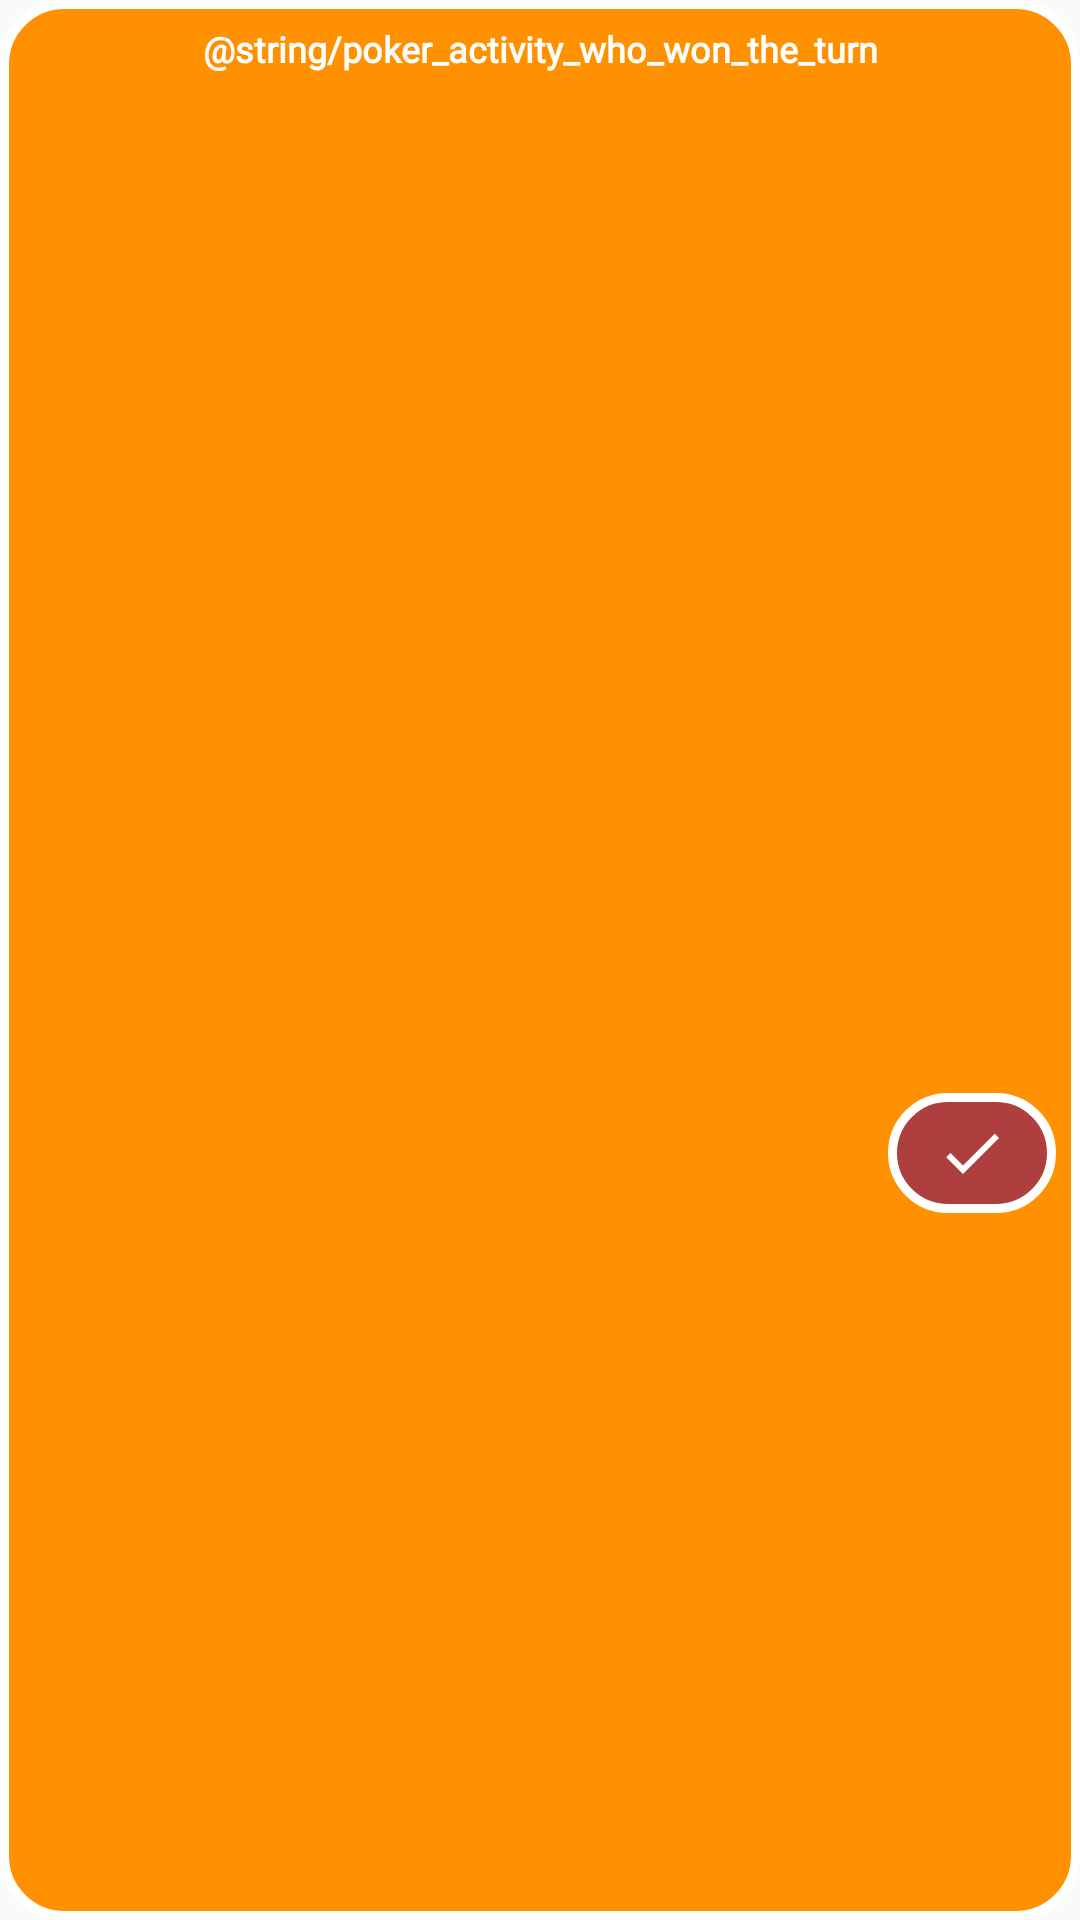

Here is an Android app screen rendered from its layout file. Give the layout XML and the strings, colors and styles it references.
<!-- AndroidManifest.xml: application theme AppTheme -->
<!-- res/layout/layout_dialog_end_turn.xml -->
<?xml version="1.0" encoding="utf-8"?>
<android.support.constraint.ConstraintLayout
    xmlns:android="http://schemas.android.com/apk/res/android"
    xmlns:app="http://schemas.android.com/apk/res-auto"
    xmlns:tools="http://schemas.android.com/tools"
    android:layout_width="match_parent"
    android:layout_height="wrap_content"
    android:padding="@dimen/sizing_1"
    android:background="@drawable/background_player_profile_view_add_edit_play"
    >

    <android.support.v7.widget.AppCompatTextView
        android:id="@+id/textViewTitle"
        style="@style/AppTheme.Text.GameActivity.Informations"
        android:layout_width="wrap_content"
        android:layout_height="wrap_content"
        android:gravity="center"
        android:text="@string/poker_activity_who_won_the_turn"
        app:layout_constraintEnd_toEndOf="parent"
        app:layout_constraintStart_toStartOf="parent"
        app:layout_constraintTop_toTopOf="parent"
        />

     <android.support.v7.widget.RecyclerView
         android:id="@+id/recyclerView"
         android:layout_width="0dp"
         android:layout_height="wrap_content"
         android:layout_marginTop="@dimen/sizing_3"
         app:layout_constraintBottom_toTopOf="@id/textViewResult"
         app:layout_constraintEnd_toEndOf="parent"
         app:layout_constraintStart_toStartOf="parent"
         app:layout_constraintTop_toBottomOf="@id/textViewTitle"
         />

    <android.support.v7.widget.AppCompatTextView
        android:id="@+id/textViewResult"
        style="@style/AppTheme.Text.GameActivity.Informations"
        android:layout_width="wrap_content"
        android:layout_height="wrap_content"
        android:layout_marginTop="@dimen/sizing_3"
        android:gravity="center"
        app:layout_constraintBottom_toBottomOf="parent"
        app:layout_constraintEnd_toEndOf="parent"
        app:layout_constraintStart_toStartOf="parent"
        app:layout_constraintTop_toTopOf="parent"
        tools:text="Gains"
        />

    <android.support.v7.widget.AppCompatImageButton
        android:id="@+id/imageButtonCheck"
        style="@style/AppTheme.Button.GameActivity"
        android:layout_width="wrap_content"
        android:layout_height="wrap_content"
        android:layout_marginTop="@dimen/sizing_3"
        android:paddingTop="@dimen/sizing_1"
        android:paddingBottom="@dimen/sizing_1"
        android:background="@drawable/background_button_dialog_raise"
        android:src="@drawable/ic_check_white_24dp"
        app:layout_constraintEnd_toEndOf="parent"
        app:layout_constraintTop_toBottomOf="@id/textViewResult"
        />

</android.support.constraint.ConstraintLayout>
<!-- resources referenced by this layout -->
<resources>
  <dimen name="sizing_1">8dp</dimen>
  <dimen name="sizing_3">24dp</dimen>
  <!-- drawable background_button_dialog_raise (drawable) -->
  <?xml version="1.0" encoding="utf-8"?>
  <shape xmlns:android="http://schemas.android.com/apk/res/android"
      android:shape="rectangle"
      >
      <stroke
          android:color="@color/accent"
          android:width="@dimen/button_stroke_width"
          >
      </stroke>
  
      <solid android:color="@color/backgroundDialogRaise"/>
  
      <corners
          android:radius="@dimen/button_radius">
      </corners>
  
  </shape>
  <!-- drawable background_player_profile_view_add_edit_play (drawable) -->
  <?xml version="1.0" encoding="utf-8"?>
  <shape
      xmlns:android="http://schemas.android.com/apk/res/android"
      android:shape="rectangle"
      >
      <stroke
          android:color="@color/accent"
          android:width="@dimen/button_stroke_width"
          />
  
      <solid android:color="@color/stateAddEditPlay"/>
  
      <corners android:radius="@dimen/button_radius"/>
  
  </shape>
  <!-- drawable ic_check_white_24dp (drawable) -->
  <vector xmlns:android="http://schemas.android.com/apk/res/android"
      android:height="24dp"
      android:tint="#FFFFFF"
      android:viewportHeight="24.0"
      android:viewportWidth="24.0"
      android:width="24dp"
      >
      <path android:fillColor="#FF000000"
          android:pathData="M9,16.17L4.83,12l-1.42,1.41L9,19 21,7l-1.41,-1.41z"
          />
  </vector>
  <style name="AppTheme.Button.GameActivity">
          <item name="android:textAppearance">@style/AppTheme.Text.GameActivity.Button</item>
      </style>
  <style name="AppTheme.Text.GameActivity.Informations">
          <item name="android:textSize">@dimen/text_size_1</item>
          <item name="android:textStyle">bold</item>
      </style>
  <style name="AppTheme" parent="Theme.AppCompat.Light.NoActionBar">
          
          <item name="colorPrimary">@color/primary</item>
          <item name="colorPrimaryDark">@color/primaryDark</item>
          <item name="colorAccent">@color/accent</item>
      </style>
  <color name="accent">@color/white</color>
  <dimen name="button_stroke_width">3dp</dimen>
  <color name="backgroundDialogRaise">@color/medium_carmine</color>
  <dimen name="button_radius">20dp</dimen>
  <color name="stateAddEditPlay">@color/pizazz</color>
  <style name="AppTheme.Text.GameActivity.Button">
          <item name="android:textSize">@dimen/text_size_1</item>
          <item name="android:textStyle">bold</item>
      </style>
  <dimen name="text_size_1">12sp</dimen>
  <color name="primary">@color/forest_green</color>
  <color name="primaryDark">@color/japanese_laurel</color>
  <color name="white">#ffffff</color>
  <color name="medium_carmine">#ae3f3f</color>
  <color name="pizazz">#FF9000</color>
  <color name="forest_green">#228B22</color>
  <color name="japanese_laurel">#006400</color>
</resources>
